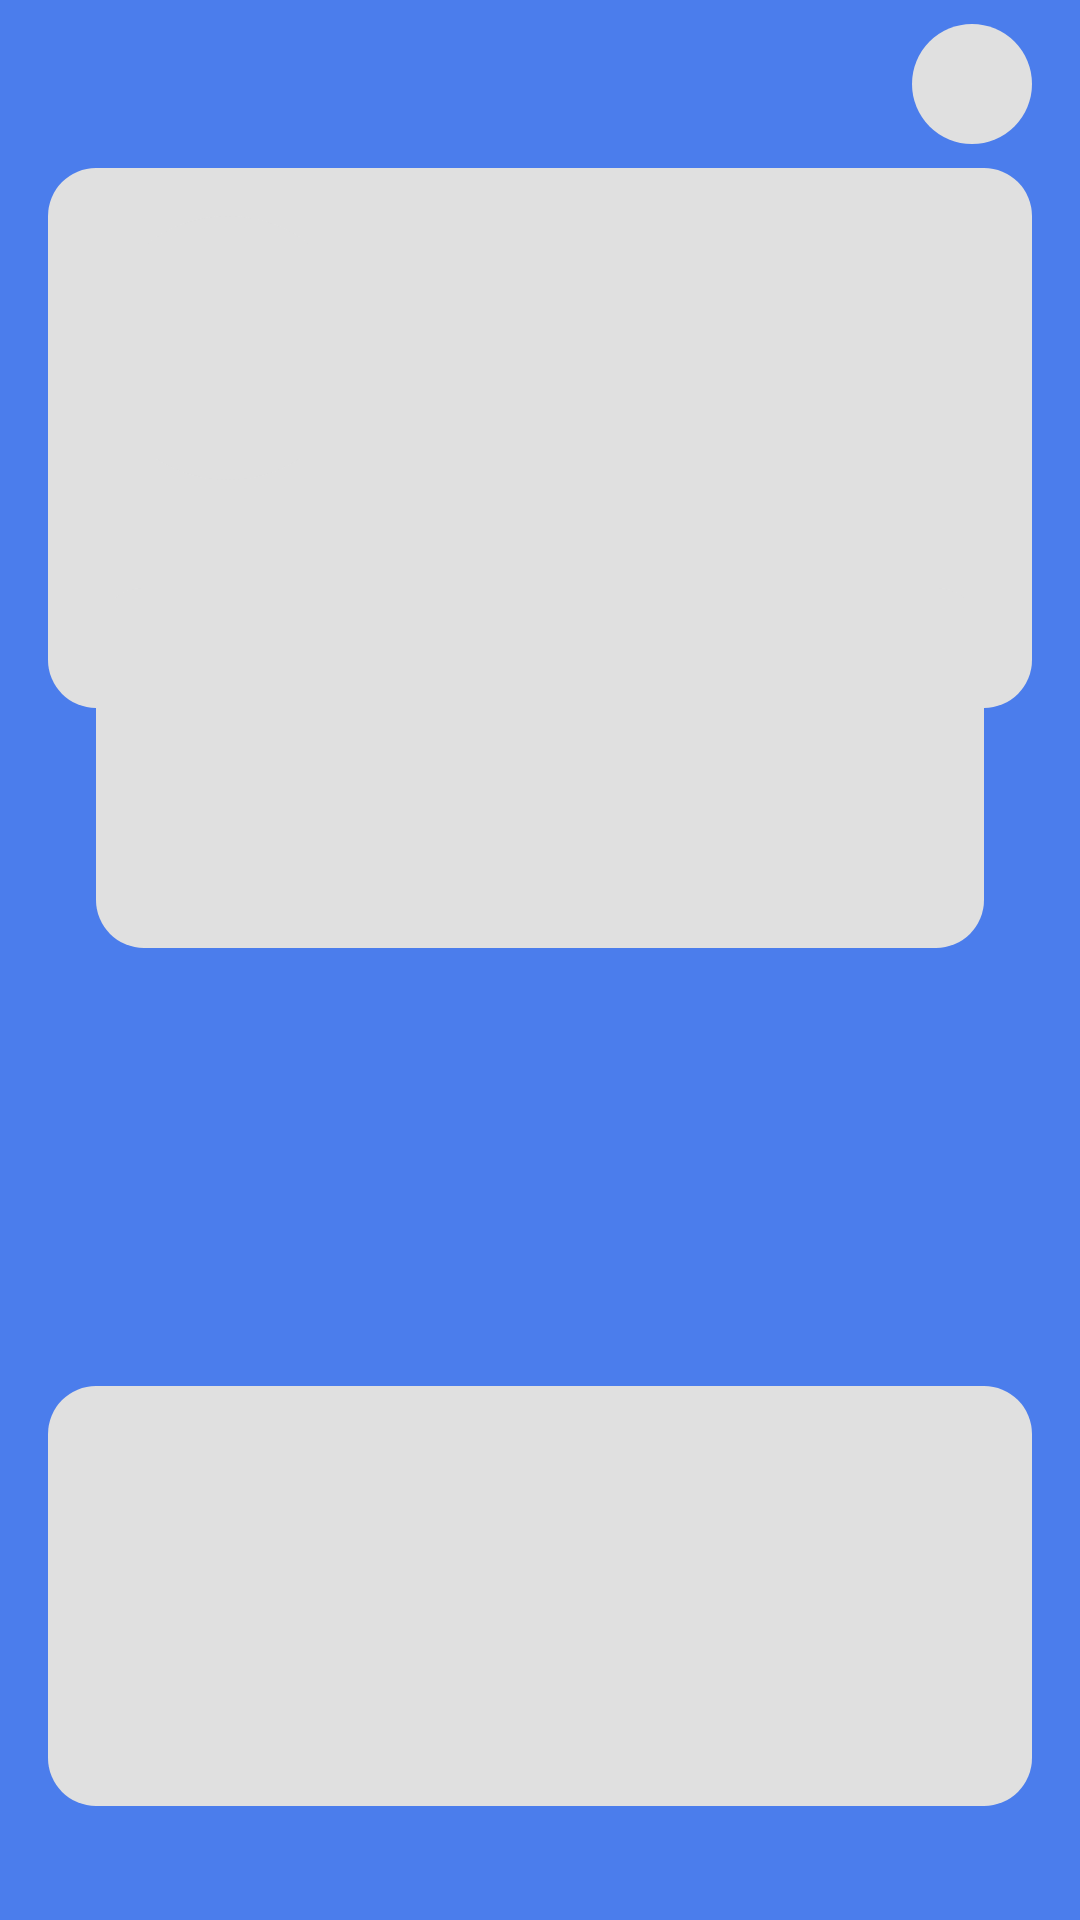

Here is an Android app screen rendered from its layout file. Give the layout XML and the strings, colors and styles it references.
<!-- AndroidManifest.xml: application theme Theme.KidsDemo -->
<!-- res/layout/shimmer_homescreen.xml -->
<?xml version="1.0" encoding="utf-8"?>
<LinearLayout xmlns:android="http://schemas.android.com/apk/res/android"
    android:layout_width="match_parent"
    android:layout_height="wrap_content"
    android:orientation="vertical"
    android:paddingBottom="@dimen/spacing_xl">

    <LinearLayout
        android:layout_width="match_parent"
        android:layout_height="wrap_content"
        android:gravity="center_vertical"
        android:orientation="horizontal"
        android:paddingHorizontal="@dimen/spacing_md"
        android:paddingVertical="@dimen/spacing_sm">

        <View
            android:layout_width="90dp"
            android:layout_height="18dp"
            android:background="@drawable/skeleton_rect" />

        <View
            android:layout_width="0dp"
            android:layout_height="0dp"
            android:layout_weight="1" />

        <View
            android:layout_width="40dp"
            android:layout_height="40dp"
            android:background="@drawable/skeleton_circle" />
    </LinearLayout>

    <FrameLayout
        android:layout_width="match_parent"
        android:layout_height="wrap_content"
        android:layout_marginHorizontal="@dimen/spacing_md">

        <View
            android:layout_width="match_parent"
            android:layout_height="180dp"
            android:background="@drawable/skeleton_rect_large" />

        <LinearLayout
            android:layout_width="match_parent"
            android:layout_height="wrap_content"
            android:orientation="horizontal"
            android:padding="@dimen/spacing_md">

            <View
                android:layout_width="88dp"
                android:layout_height="88dp"
                android:background="@drawable/skeleton_circle" />

            <LinearLayout
                android:layout_width="0dp"
                android:layout_height="wrap_content"
                android:layout_marginStart="@dimen/spacing_md"
                android:layout_weight="1"
                android:orientation="vertical">

                <View
                    android:layout_width="160dp"
                    android:layout_height="22dp"
                    android:layout_marginTop="@dimen/spacing_xs"
                    android:background="@drawable/skeleton_rect" />

                <View
                    android:layout_width="200dp"
                    android:layout_height="14dp"
                    android:layout_marginTop="@dimen/spacing_sm"
                    android:background="@drawable/skeleton_rect" />

                <View
                    android:layout_width="120dp"
                    android:layout_height="14dp"
                    android:layout_marginTop="@dimen/spacing_sm"
                    android:background="@drawable/skeleton_rect" />
            </LinearLayout>
        </LinearLayout>

        <LinearLayout
            android:layout_width="match_parent"
            android:layout_height="wrap_content"
            android:layout_gravity="bottom"
            android:layout_marginHorizontal="@dimen/spacing_md"
            android:layout_marginTop="140dp"
            android:background="@drawable/skeleton_rect_large"
            android:orientation="vertical"
            android:padding="@dimen/spacing_md">

            <LinearLayout
                android:layout_width="match_parent"
                android:layout_height="wrap_content"
                android:orientation="horizontal">

                <View
                    android:layout_width="0dp"
                    android:layout_height="40dp"
                    android:layout_weight="1"
                    android:background="@drawable/skeleton_rect" />

                <View
                    android:layout_width="16dp"
                    android:layout_height="0dp" />

                <View
                    android:layout_width="0dp"
                    android:layout_height="40dp"
                    android:layout_weight="1"
                    android:background="@drawable/skeleton_rect" />
            </LinearLayout>

            <LinearLayout
                android:layout_width="match_parent"
                android:layout_height="wrap_content"
                android:layout_marginTop="@dimen/spacing_sm"
                android:orientation="horizontal">

                <View
                    android:layout_width="0dp"
                    android:layout_height="40dp"
                    android:layout_weight="1"
                    android:background="@drawable/skeleton_rect" />

                <View
                    android:layout_width="16dp"
                    android:layout_height="0dp" />

                <View
                    android:layout_width="0dp"
                    android:layout_height="40dp"
                    android:layout_weight="1"
                    android:background="@drawable/skeleton_rect" />
            </LinearLayout>
        </LinearLayout>
    </FrameLayout>

    <View
        android:layout_width="match_parent"
        android:layout_height="72dp"
        android:layout_marginHorizontal="@dimen/spacing_md"
        android:layout_marginTop="@dimen/spacing_lg"
        android:background="@drawable/skeleton_rect" />

    <View
        android:layout_width="120dp"
        android:layout_height="18dp"
        android:layout_marginStart="@dimen/spacing_md"
        android:layout_marginTop="@dimen/spacing_lg"
        android:background="@drawable/skeleton_rect" />

    <View
        android:layout_width="match_parent"
        android:layout_height="140dp"
        android:layout_marginHorizontal="@dimen/spacing_md"
        android:layout_marginTop="@dimen/spacing_sm"
        android:background="@drawable/skeleton_rect_large" />

    <View
        android:layout_width="120dp"
        android:layout_height="18dp"
        android:layout_marginStart="@dimen/spacing_md"
        android:layout_marginTop="@dimen/spacing_lg"
        android:background="@drawable/skeleton_rect" />

    <LinearLayout
        android:layout_width="match_parent"
        android:layout_height="wrap_content"
        android:layout_marginTop="@dimen/spacing_md"
        android:orientation="horizontal"
        android:paddingStart="@dimen/spacing_md"
        android:paddingEnd="0dp">

        <include layout="@layout/shimmer_item_feature" />
        <include layout="@layout/shimmer_item_feature" />
        <include layout="@layout/shimmer_item_feature" />
        <include layout="@layout/shimmer_item_feature" />
    </LinearLayout>

    <View
        android:layout_width="120dp"
        android:layout_height="18dp"
        android:layout_marginStart="@dimen/spacing_md"
        android:layout_marginTop="@dimen/spacing_lg"
        android:background="@drawable/skeleton_rect" />

    <LinearLayout
        android:layout_width="match_parent"
        android:layout_height="wrap_content"
        android:layout_marginHorizontal="@dimen/spacing_md"
        android:layout_marginTop="@dimen/spacing_md"
        android:orientation="horizontal">

        <include
            layout="@layout/shimmer_item_service"
            android:layout_width="0dp"
            android:layout_height="wrap_content"
            android:layout_weight="1" />

        <include
            layout="@layout/shimmer_item_service"
            android:layout_width="0dp"
            android:layout_height="wrap_content"
            android:layout_weight="1" />

        <include
            layout="@layout/shimmer_item_service"
            android:layout_width="0dp"
            android:layout_height="wrap_content"
            android:layout_weight="1" />
    </LinearLayout>

    <View
        android:layout_width="match_parent"
        android:layout_height="240dp"
        android:layout_marginHorizontal="@dimen/spacing_md"
        android:layout_marginTop="@dimen/spacing_lg"
        android:background="@drawable/skeleton_rect_large" />

    <View
        android:layout_width="match_parent"
        android:layout_height="220dp"
        android:layout_marginHorizontal="@dimen/spacing_md"
        android:layout_marginTop="@dimen/spacing_lg"
        android:background="@drawable/skeleton_rect_large" />

    <LinearLayout
        android:layout_width="match_parent"
        android:layout_height="wrap_content"
        android:layout_marginHorizontal="@dimen/spacing_md"
        android:layout_marginTop="@dimen/spacing_xl"
        android:orientation="horizontal">

        <View
            android:layout_width="0dp"
            android:layout_height="220dp"
            android:layout_marginEnd="@dimen/spacing_sm"
            android:layout_weight="1"
            android:background="@drawable/skeleton_rect_large" />

        <View
            android:layout_width="0dp"
            android:layout_height="220dp"
            android:layout_marginHorizontal="@dimen/spacing_sm"
            android:layout_weight="1"
            android:background="@drawable/skeleton_rect_large" />

        <View
            android:layout_width="0dp"
            android:layout_height="220dp"
            android:layout_marginStart="@dimen/spacing_sm"
            android:layout_weight="1"
            android:background="@drawable/skeleton_rect_large" />
    </LinearLayout>

</LinearLayout>
<!-- res/layout/shimmer_item_feature.xml (included above) -->
<?xml version="1.0" encoding="utf-8"?>
<LinearLayout xmlns:android="http://schemas.android.com/apk/res/android"
    android:layout_width="wrap_content"
    android:layout_height="wrap_content"
    android:layout_marginEnd="@dimen/spacing_md"
    android:gravity="center_horizontal"
    android:orientation="vertical">

    <View
        android:layout_width="76dp"
        android:layout_height="76dp"
        android:background="@drawable/skeleton_circle" />

    <View
        android:layout_width="60dp"
        android:layout_height="16dp"
        android:layout_marginTop="@dimen/spacing_sm"
        android:background="@drawable/skeleton_rect" />

</LinearLayout>
<!-- res/layout/shimmer_item_service.xml (included above) -->
<?xml version="1.0" encoding="utf-8"?>
<LinearLayout xmlns:android="http://schemas.android.com/apk/res/android"
    android:layout_width="match_parent"
    android:layout_height="160dp"
    android:layout_margin="@dimen/spacing_xs"
    android:background="@drawable/skeleton_rect_large"
    android:gravity="center"
    android:orientation="vertical" />
<!-- resources referenced by this layout -->
<resources>
  <dimen name="spacing_lg">24dp</dimen>
  <dimen name="spacing_md">16dp</dimen>
  <dimen name="spacing_sm">8dp</dimen>
  <dimen name="spacing_xl">32dp</dimen>
  <dimen name="spacing_xs">4dp</dimen>
  <!-- drawable skeleton_circle (drawable) -->
  <?xml version="1.0" encoding="utf-8"?>
  <shape xmlns:android="http://schemas.android.com/apk/res/android"
      android:shape="oval">
      <solid android:color="@color/skeleton_placeholder" />
  </shape>
  <!-- drawable skeleton_rect_large (drawable) -->
  <?xml version="1.0" encoding="utf-8"?>
  <shape xmlns:android="http://schemas.android.com/apk/res/android"
      android:shape="rectangle">
      <solid android:color="@color/skeleton_placeholder" />
      <corners android:radius="16dp" />
  </shape>
  <style name="Theme.KidsDemo" parent="Base.Theme.KidsDemo" />
  <color name="skeleton_placeholder">#E0E0E0</color>
  <style name="Base.Theme.KidsDemo" parent="Theme.Material3.DayNight.NoActionBar">
          <item name="colorPrimary">@color/brand_blue</item>
          <item name="colorOnPrimary">@color/white</item>
          <item name="colorSecondary">@color/accent_purple</item>
          <item name="android:windowBackground">@color/brand_blue</item>
          <item name="android:statusBarColor">@android:color/transparent</item>
          <item name="android:navigationBarColor">@android:color/transparent</item>
          <item name="android:fontFamily">sans-serif</item>
      </style>
  <color name="brand_blue">#4B7DEC</color>
  <color name="white">#FFFFFFFF</color>
  <color name="accent_purple">#5B49CF</color>
</resources>
